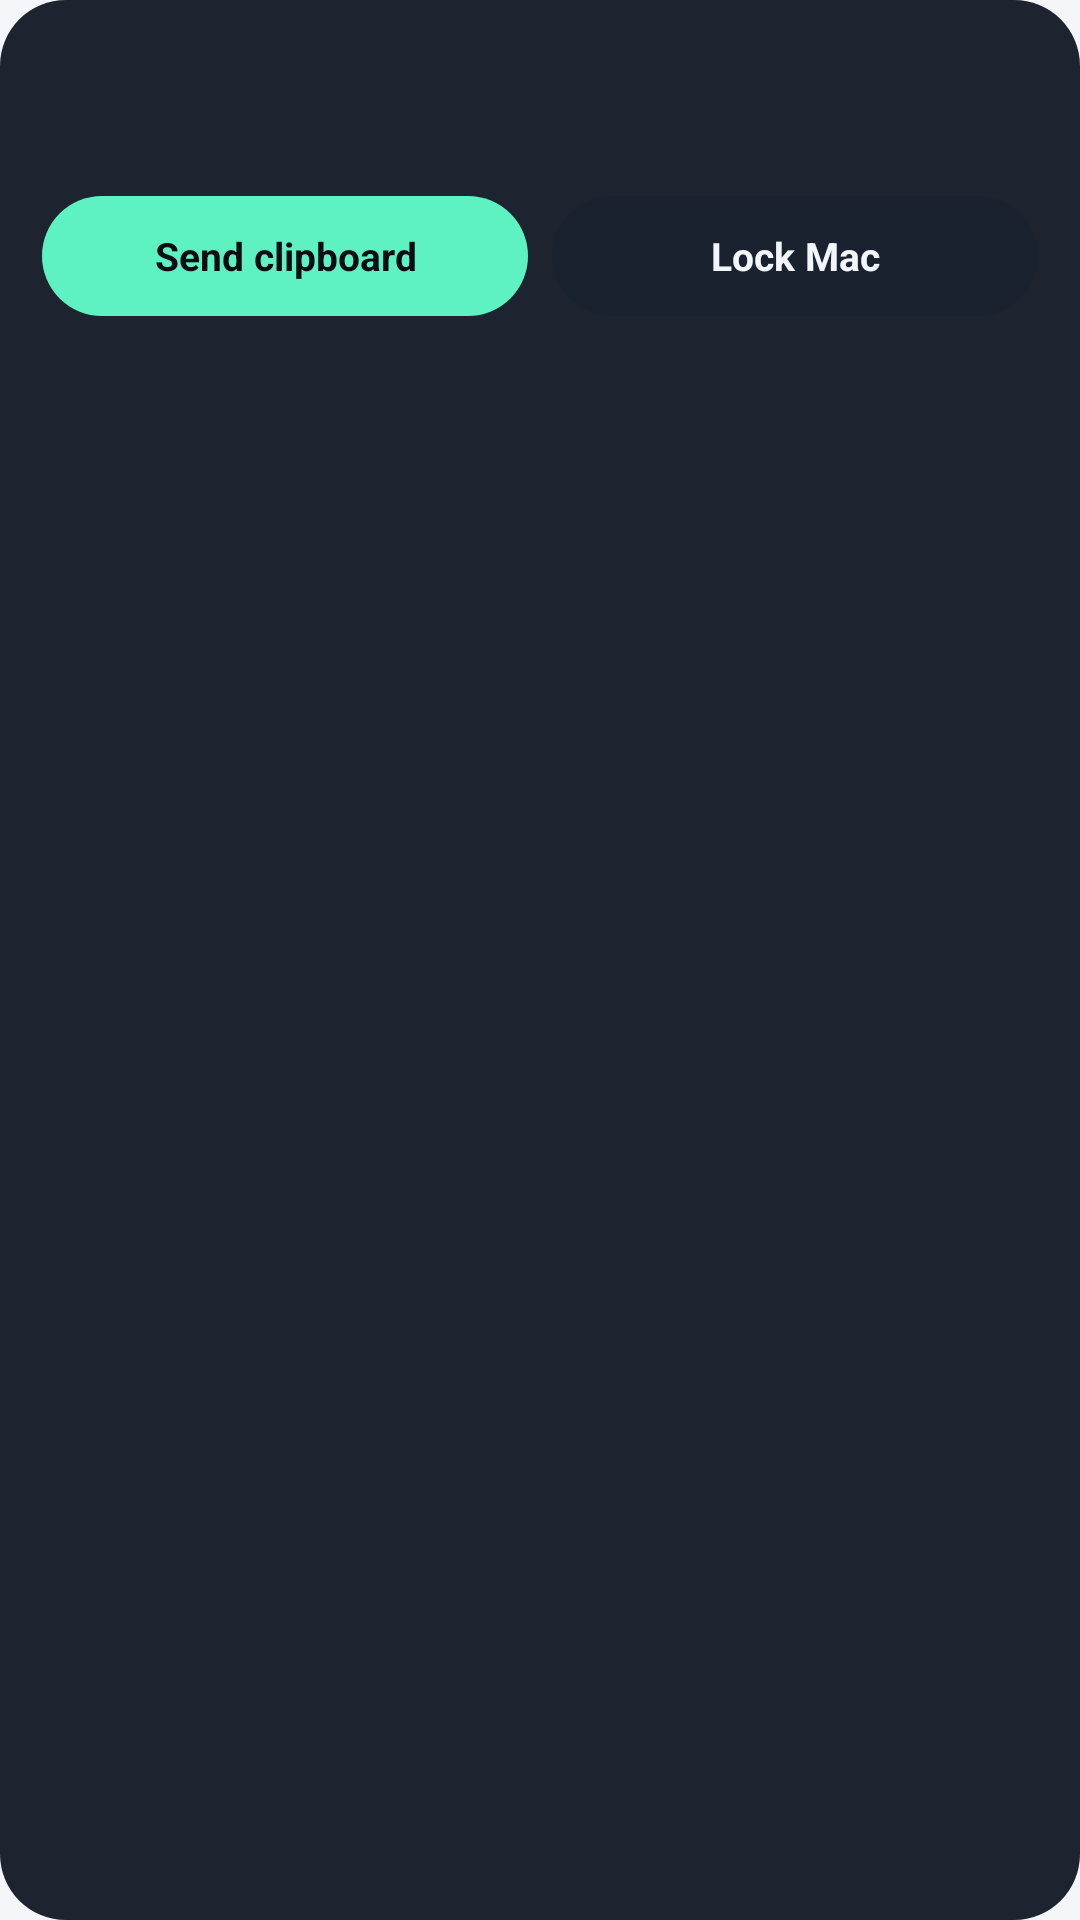

Here is an Android app screen rendered from its layout file. Give the layout XML and the strings, colors and styles it references.
<!-- AndroidManifest.xml: application theme Theme.DyskLink -->
<!-- res/layout/widget_mac.xml -->
<?xml version="1.0" encoding="utf-8"?>
<LinearLayout xmlns:android="http://schemas.android.com/apk/res/android"
    android:id="@+id/widget_root"
    android:layout_width="match_parent"
    android:layout_height="match_parent"
    android:background="@drawable/widget_background"
    android:orientation="vertical"
    android:padding="14dp">

    <TextView
        android:id="@+id/widget_name"
        android:layout_width="match_parent"
        android:layout_height="wrap_content"
        android:ellipsize="end"
        android:maxLines="1"
        android:textColor="#F2F5F9"
        android:textSize="16sp"
        android:textStyle="bold" />

    <TextView
        android:id="@+id/widget_status"
        android:layout_width="match_parent"
        android:layout_height="wrap_content"
        android:layout_marginTop="2dp"
        android:ellipsize="end"
        android:maxLines="1"
        android:textColor="#98A3B3"
        android:textSize="13sp" />

    <LinearLayout
        android:layout_width="match_parent"
        android:layout_height="wrap_content"
        android:layout_marginTop="10dp"
        android:orientation="horizontal">

        <TextView
            android:id="@+id/widget_clipboard"
            android:layout_width="0dp"
            android:layout_height="40dp"
            android:layout_weight="1"
            android:background="@drawable/widget_button"
            android:gravity="center"
            android:text="Send clipboard"
            android:textColor="#090D13"
            android:textSize="13sp"
            android:textStyle="bold" />

        <TextView
            android:id="@+id/widget_lock"
            android:layout_width="0dp"
            android:layout_height="40dp"
            android:layout_marginStart="8dp"
            android:layout_weight="1"
            android:background="@drawable/widget_button_secondary"
            android:gravity="center"
            android:text="Lock Mac"
            android:textColor="#F2F5F9"
            android:textSize="13sp"
            android:textStyle="bold" />
    </LinearLayout>
</LinearLayout>
<!-- resources referenced by this layout -->
<resources>
  <!-- drawable widget_background (drawable) -->
  <?xml version="1.0" encoding="utf-8"?>
  <shape xmlns:android="http://schemas.android.com/apk/res/android" android:shape="rectangle">
      <solid android:color="#F0121822" />
      <corners android:radius="22dp" />
  </shape>
  <!-- drawable widget_button (drawable) -->
  <?xml version="1.0" encoding="utf-8"?>
  <shape xmlns:android="http://schemas.android.com/apk/res/android" android:shape="rectangle">
      <solid android:color="#5EF2C2" />
      <corners android:radius="20dp" />
  </shape>
  <!-- drawable widget_button_secondary (drawable) -->
  <?xml version="1.0" encoding="utf-8"?>
  <shape xmlns:android="http://schemas.android.com/apk/res/android" android:shape="rectangle">
      <solid android:color="#1A2230" />
      <corners android:radius="20dp" />
  </shape>
  <style name="Theme.DyskLink" parent="@android:style/Theme.Material.NoActionBar">
          <item name="android:windowBackground">@color/window_background</item>
          <item name="android:colorBackground">@color/window_background</item>
      </style>
  <color name="window_background">#090D13</color>
</resources>
